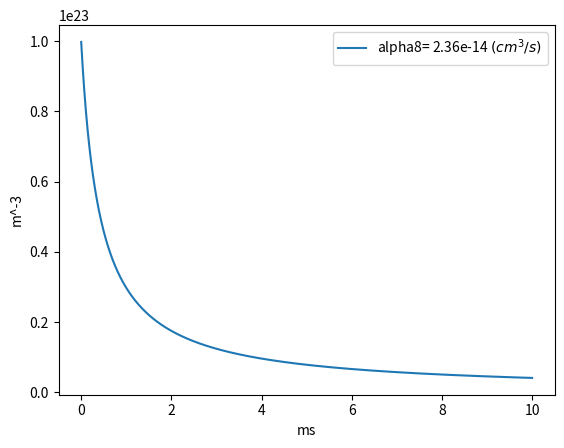

Reproduce this figure in Python.
#!/usr/bin/env python3
# -*- coding: utf-8 -*-
"""
Created on Mon Mar 23 12:41:33 2020

@author: valentinalee
"""

#%%
import numpy as np
import matplotlib.pyplot as plt

#%%
h=6.63e-34
lambda0=800e-9
c=3e8
f=lambda0/c
#%%create a 1D density decay plot
Ntimestep=10000
t= np.linspace(0, 10e-3, Ntimestep)
#t= np.linspace(0, 5e-6, Ntimestep)
den0= 1e23
#%%
alpha= 2.36e-14*1e-6 #m^3/s
#alpha= 3e-16#5e-18 #m^3/s
dndt=-alpha*den0**2
dt= np.amax(t)/(Ntimestep-1)
dn= dndt*dt
#%%
nNew=np.zeros(Ntimestep-1)
pn= np.zeros(Ntimestep)
den= den0
for time in range (0, Ntimestep-1):
    n= den+dn
    dndt=-alpha*n**2
    dt= np.amax(t)/(Ntimestep-1)
    dn= dndt*dt
    pn[time]=dn 
    den= n
    nNew[time]= n

#%%
a518= nNew
#a516= nNew
#%%
plt.plot((t+dt)[0:Ntimestep-1]*1e3, a518, label= 'alpha8= 2.36e-14 $(cm^3/s)$')
#plt.plot((t+dt)[0:Ntimestep-1]*1e6, a516, label= 'alpha8=5e-10 (cm^3/s)')

plt.xlabel('ms')
plt.ylabel('m^-3')
plt.legend()
#plt.title('Alpha=1e-8cm^3/s_TimeStep=10000')
